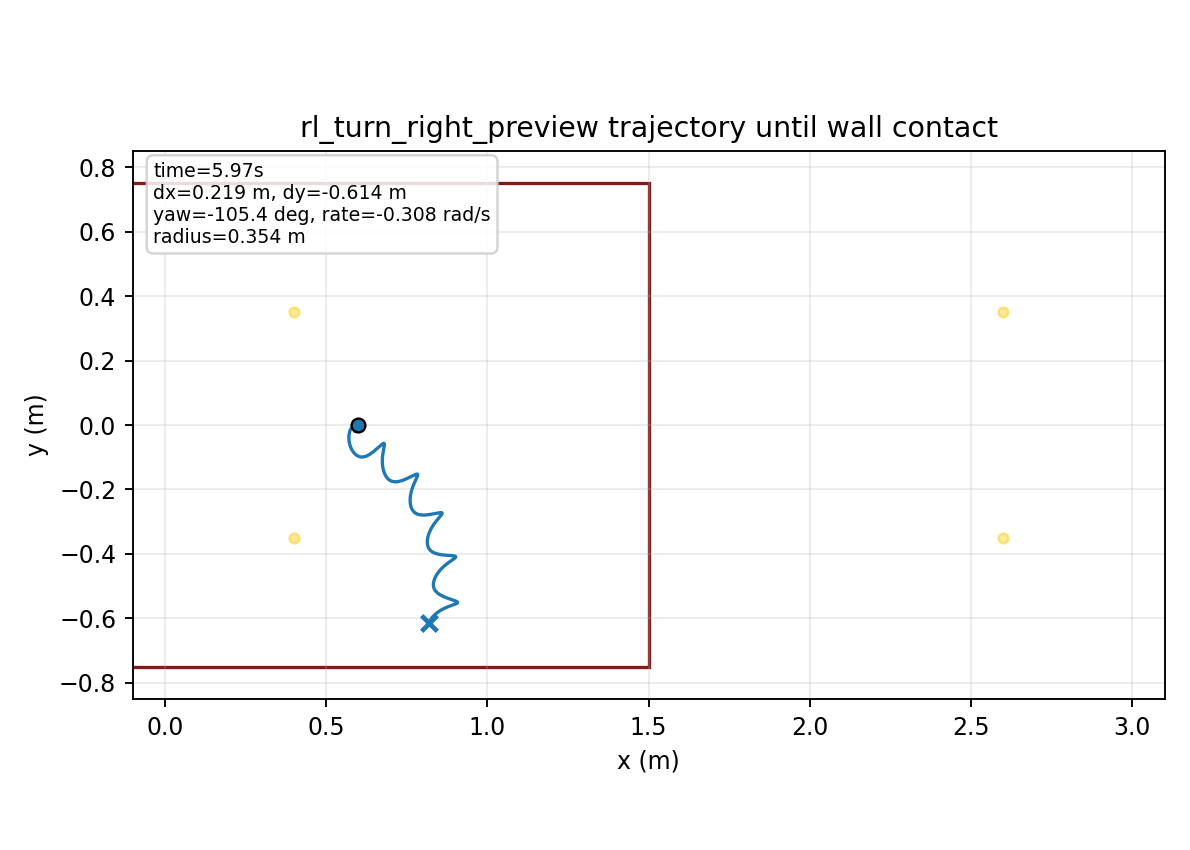

Source data for this figure (header and first rows):
time, x, y, yaw
1.000000000000000021e-03, 5.999999974406219350e-01, 7.143568544476508464e-06, -1.252198838665056287e-04
2.000000000000000042e-03, 5.999999634333251786e-01, 2.842087381665914236e-05, -4.971680577035635876e-04
3.000000000000000062e-03, 5.999998322255589711e-01, 6.342768802536369321e-05, -1.110555408693482318e-03
4.000000000000000083e-03, 5.999994924677584107e-01, 1.117512340844117880e-04, -1.960445509397359259e-03
5.000000000000000104e-03, 5.999987948979367269e-01, 1.729490566854119393e-04, -3.042230555426008072e-03
6.000000000000000125e-03, 5.999975561756761833e-01, 2.465524993603418480e-04, -4.351605772252808285e-03
7.000000000000000146e-03, 5.999955626262006847e-01, 3.320700696683442921e-04, -5.884542268712152774e-03
8.000000000000000167e-03, 5.999925744038551167e-01, 4.289902412097368334e-04, -7.637071798476552723e-03
9.000000000000001055e-03, 5.999883296913474107e-01, 5.367853452296622585e-04, -9.605238697060189401e-03
1.000000000000000194e-02, 5.999825486367439398e-01, 6.549149132911158411e-04, -1.178524842325356405e-02
1.100000000000000283e-02, 5.999749369932610987e-01, 7.828291995565783701e-04, -1.417344431609540711e-02
1.200000000000000372e-02, 5.999651909413732387e-01, 9.199377338350300803e-04, -1.676578963235816205e-02
1.300000000000000461e-02, 5.999530018239096485e-01, 1.065614815855264741e-03, -1.955754615680516117e-02
1.400000000000000550e-02, 5.999380596669862120e-01, 1.219213207423130996e-03, -2.254390880920309828e-02
1.500000000000000638e-02, 5.999200562294559891e-01, 1.380091784480397266e-03, -2.572008305542789613e-02
1.600000000000000727e-02, 5.998986880145684708e-01, 1.547613703319572487e-03, -2.908127473109068523e-02
1.700000000000000816e-02, 5.998736589958246768e-01, 1.721149068961758122e-03, -3.262268218354565097e-02
1.800000000000000905e-02, 5.998446830536242613e-01, 1.900077379654363519e-03, -3.633949065871670131e-02
1.900000000000000994e-02, 5.998114865870805001e-01, 2.083757086293214211e-03, -4.022664031935453688e-02
2.000000000000001082e-02, 5.997738126523751712e-01, 2.271449265258240757e-03, -4.427761530298721798e-02
2.100000000000001171e-02, 5.997314230126630230e-01, 2.462344255249049318e-03, -4.848511101287582975e-02
2.200000000000001260e-02, 5.996840992094925049e-01, 2.655643823132325387e-03, -5.284177719847553412e-02
2.300000000000001349e-02, 5.996316435235580222e-01, 2.850575269300714698e-03, -5.734022790104635614e-02
2.400000000000001438e-02, 5.995738798879155507e-01, 3.046387647207382532e-03, -6.197305263790768570e-02
2.500000000000001527e-02, 5.995106545023960454e-01, 3.242353376901985218e-03, -6.673282858992396482e-02
2.600000000000001615e-02, 5.994418361987211563e-01, 3.437769622483932697e-03, -7.161213355988974016e-02
2.700000000000001704e-02, 5.993673165758448551e-01, 3.631959443901600082e-03, -7.660355948296071471e-02
2.800000000000001793e-02, 5.992870193008498214e-01, 3.824255335589110683e-03, -8.169923064263844015e-02
2.900000000000001882e-02, 5.992009054705483839e-01, 4.014002178465425619e-03, -8.689030153430708781e-02
3.000000000000001971e-02, 5.991089724634049984e-01, 4.200561637559829808e-03, -9.216779969923494242e-02
3.100000000000002059e-02, 5.990112464222929756e-01, 4.383332740812484474e-03, -9.752281351134518828e-02
3.200000000000002148e-02, 5.989077823561489433e-01, 4.561748159174539019e-03, -1.029465107653262240e-01
3.300000000000002237e-02, 5.987986630425905510e-01, 4.735274152283253102e-03, -1.084301568959227940e-01
3.400000000000002326e-02, 5.986839977542917079e-01, 4.903410312091127654e-03, -1.139651326384818475e-01
3.500000000000002415e-02, 5.985639208339847972e-01, 5.065689135153372824e-03, -1.195429509972178589e-01
3.600000000000002504e-02, 5.984385901418124432e-01, 5.221675442334650086e-03, -1.251552734213328411e-01
3.700000000000002592e-02, 5.983081853973762909e-01, 5.370965665493887542e-03, -1.307939251102594735e-01
3.800000000000002681e-02, 5.981729064374035065e-01, 5.513187020127263693e-03, -1.364509093883708168e-01
3.900000000000002770e-02, 5.980329714084927639e-01, 5.647996582134606758e-03, -1.421184211065173175e-01
4.000000000000002859e-02, 5.978886149129427618e-01, 5.775080285937816971e-03, -1.477888590427686721e-01
4.100000000000002948e-02, 5.977400861242111452e-01, 5.894151860141694232e-03, -1.534548372878486722e-01
4.200000000000003036e-02, 5.975876468871328395e-01, 6.004951715819828451e-03, -1.591091956120807838e-01
4.300000000000003125e-02, 5.974315698166385857e-01, 6.107245801347027658e-03, -1.647450088203449847e-01
4.400000000000003214e-02, 5.972721364073737549e-01, 6.200824436514207338e-03, -1.703555951097277255e-01
4.500000000000003303e-02, 5.971096420038483066e-01, 6.285504789275309090e-03, -1.759344322027130425e-01
4.600000000000003392e-02, 5.969444009662523420e-01, 6.361136239864839670e-03, -1.814749285957537595e-01
4.700000000000003481e-02, 5.967767443413601880e-01, 6.427598428275171916e-03, -1.869706692336571552e-01
4.800000000000003569e-02, 5.966070072856514139e-01, 6.484796097281919636e-03, -1.924154987370341741e-01
4.900000000000003658e-02, 5.964355282247703061e-01, 6.532657629413962663e-03, -1.978035277471071052e-01
5.000000000000003747e-02, 5.962626471780747561e-01, 6.571133246056015675e-03, -2.031291358381648871e-01
5.100000000000003836e-02, 5.960887038773513558e-01, 6.600193210489713191e-03, -2.083869713580094041e-01
5.200000000000003925e-02, 5.959140360211434562e-01, 6.619826106132431498e-03, -2.135719540549885775e-01
5.300000000000004013e-02, 5.957389772130344818e-01, 6.630037273863242930e-03, -2.186792775862117510e-01
5.400000000000004102e-02, 5.955638552033691857e-01, 6.630847314076149246e-03, -2.237044110541585862e-01
5.500000000000004191e-02, 5.953889900348594555e-01, 6.622290628920002309e-03, -2.286431000047602913e-01
5.600000000000004280e-02, 5.952146925066631455e-01, 6.604414055142504569e-03, -2.334913665910166303e-01
5.700000000000004369e-02, 5.950412626299427243e-01, 6.577275556172657023e-03, -2.382455090381706553e-01
5.800000000000004458e-02, 5.948689881984681183e-01, 6.540942989126885543e-03, -2.429021004580002030e-01
5.900000000000004546e-02, 5.946981464679645946e-01, 6.495495774401227607e-03, -2.474579611540095869e-01
6.000000000000004635e-02, 5.945290024296782105e-01, 6.441027353155104329e-03, -2.519101300934582510e-01
... 5,913 more rows
